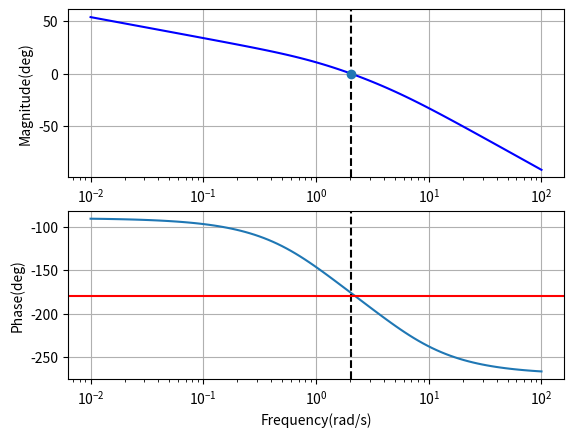

Python code for this plot:
from scipy import signal
import matplotlib.pyplot as plt
from pylab import *

#      Original Signal
s = signal.lti([25], [1, 6, 5, 0])

#     Compensated transfer function
#s = signal.lti([25*0.5, 25], [1*0.0074, 1+6*0.0074, 6+5*0.0074, 5, 0]) 

#     Compensator transfer function
#s = signal.lti([0.5, 1], [0.0074, 1])   


w,mag,phase = signal.bode(s)

subplot(2,1,1)
plt.xlabel('Frequency(rad/s)')
plt.ylabel('Magnitude(deg)')
plt.semilogx(w, mag,'b-')
plt.axvline(x = 2.038,ymin=0,color='k',linestyle='dashed')
plt.plot(2.038,0,'o')
plt.grid() 

subplot(2,1,2)
plt.xlabel('Frequency(rad/s)')
plt.ylabel('Phase(deg)')
plt.semilogx(w,phase)   
plt.axvline(x = 2.038,ymin=0,color='k',linestyle='dashed')       # Bode phase plot

plt.axhline(y = -180,xmin=0,color = 'r',linestyle='solid')

plt.grid() 
plt.show()
